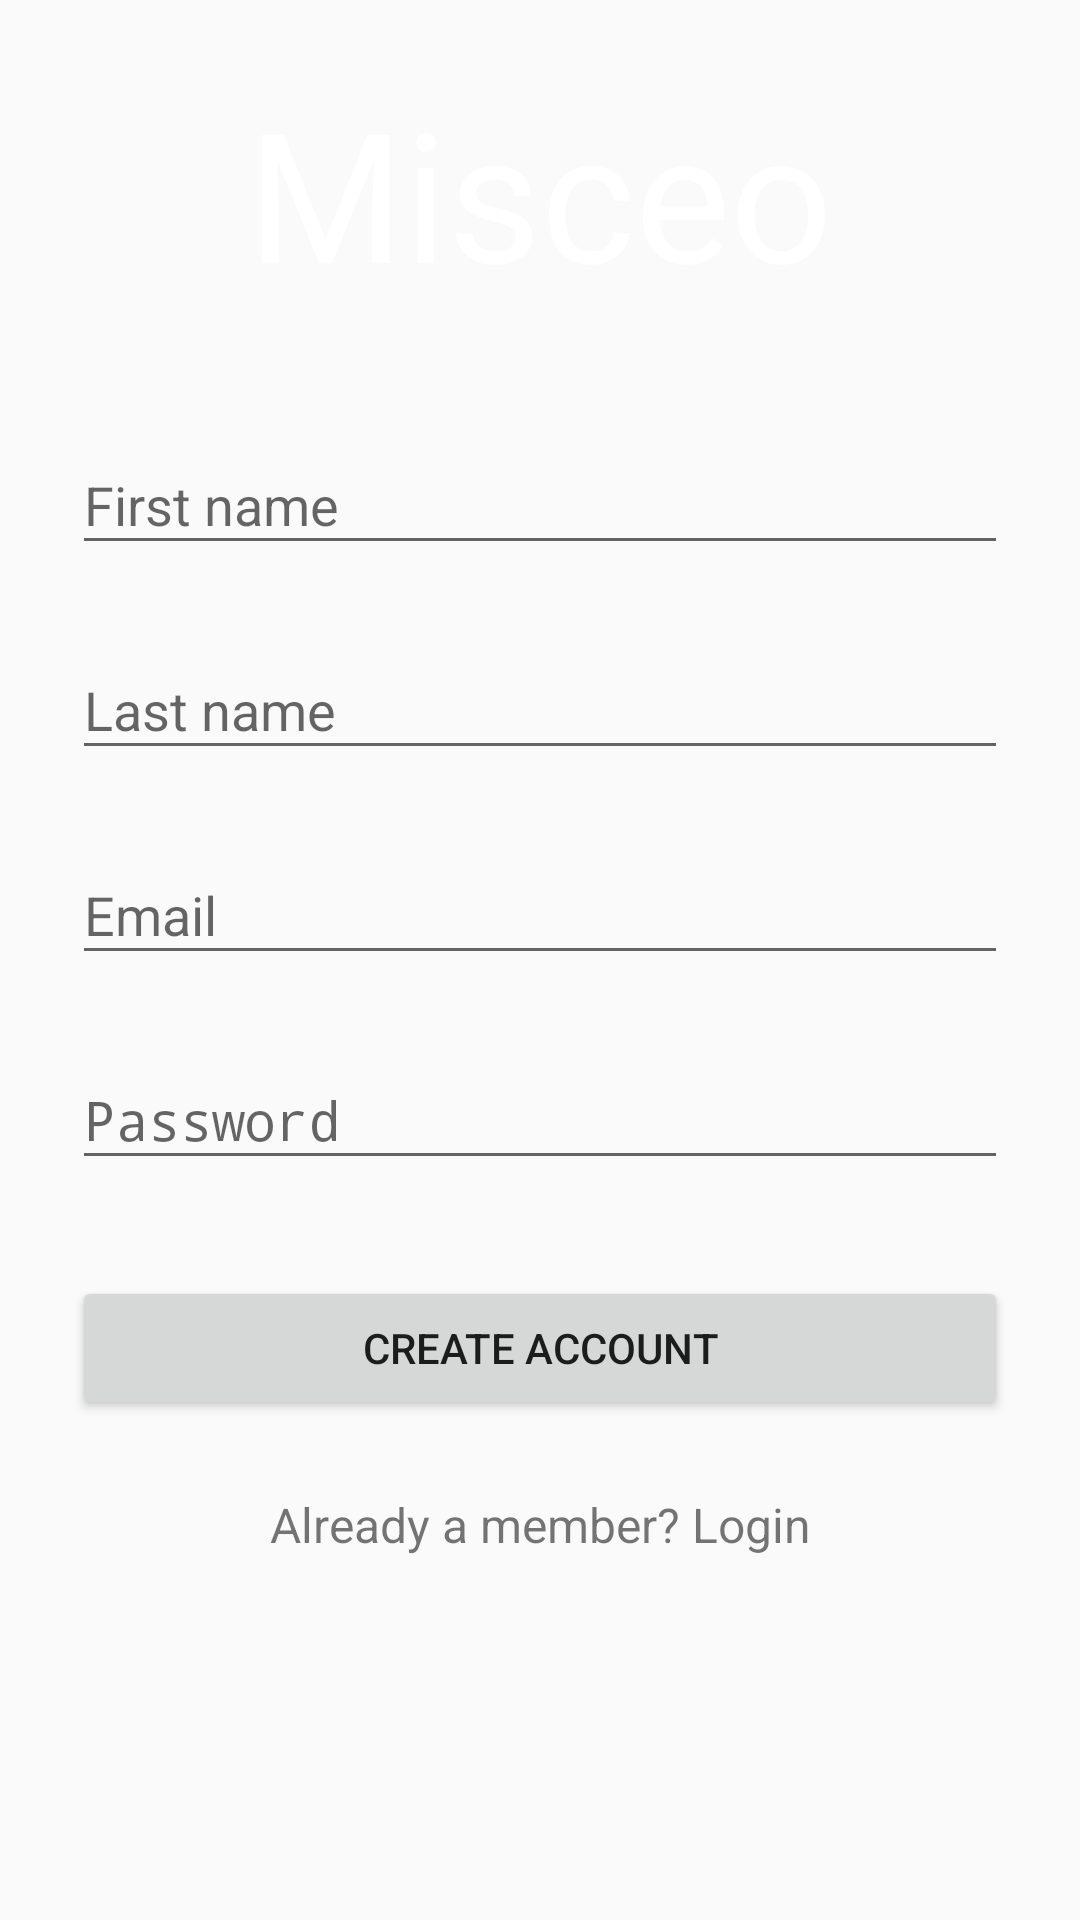

Reconstruct the res/layout file that produces this screen, plus the resources it refers to.
<!-- AndroidManifest.xml: application theme AppTheme -->
<!-- res/layout/fragment_sign_up.xml -->
<?xml version="1.0" encoding="utf-8"?>
<ScrollView
    xmlns:android="http://schemas.android.com/apk/res/android"
    android:layout_width="fill_parent"
    android:layout_height="fill_parent"
    android:fitsSystemWindows="true">

    <LinearLayout
        android:orientation="vertical"
        android:layout_width="match_parent"
        android:layout_height="wrap_content"
        android:paddingTop="24dp"
        android:paddingLeft="24dp"
        android:paddingRight="24dp">

        <TextView
            android:id="@+id/logoField"
            android:layout_width="wrap_content"
            android:layout_height="wrap_content"
            android:text="Misceo"
            android:textSize="60dip"
            android:textColor="#fff"
            android:layout_marginBottom="24dp"
            android:layout_gravity="center_horizontal" />

          <android.support.design.widget.TextInputLayout
            android:layout_width="match_parent"
            android:layout_height="wrap_content"
            android:layout_marginTop="8dp"
            android:layout_marginBottom="8dp">
            <EditText android:id="@+id/firstNameField"
                android:layout_width="match_parent"
                android:layout_height="wrap_content"
                android:inputType="textCapWords"
                android:hint="First name" />
        </android.support.design.widget.TextInputLayout>

        <android.support.design.widget.TextInputLayout
            android:layout_width="match_parent"
            android:layout_height="wrap_content"
            android:layout_marginTop="8dp"
            android:layout_marginBottom="8dp">
            <EditText android:id="@+id/lastNameField"
                android:layout_width="match_parent"
                android:layout_height="wrap_content"
                android:inputType="textCapWords"
                android:hint="Last name" />
        </android.support.design.widget.TextInputLayout>

        <android.support.design.widget.TextInputLayout
            android:layout_width="match_parent"
            android:layout_height="wrap_content"
            android:layout_marginTop="8dp"
            android:layout_marginBottom="8dp">
            <EditText android:id="@+id/emailField"
                android:layout_width="match_parent"
                android:layout_height="wrap_content"
                android:inputType="textEmailAddress"
                android:hint="Email" />
        </android.support.design.widget.TextInputLayout>

        <android.support.design.widget.TextInputLayout
            android:layout_width="match_parent"
            android:layout_height="wrap_content"
            android:layout_marginTop="8dp"
            android:layout_marginBottom="8dp">
            <EditText android:id="@+id/passwordField"
                android:layout_width="match_parent"
                android:layout_height="wrap_content"
                android:inputType="textPassword"
                android:hint="Password"/>
        </android.support.design.widget.TextInputLayout>

          <android.support.v7.widget.AppCompatButton
            android:id="@+id/signUpButton"
            android:layout_width="fill_parent"
            android:layout_height="wrap_content"
            android:layout_marginTop="24dp"
            android:layout_marginBottom="24dp"
            android:padding="12dp"
            android:text="Create Account"/>

        <TextView android:id="@+id/loginLink"
            android:layout_width="fill_parent"
            android:layout_height="wrap_content"
            android:layout_marginBottom="24dp"
            android:text="Already a member? Login"
            android:gravity="center"
            android:textSize="16dip"/>

    </LinearLayout>
</ScrollView>
<!-- resources referenced by this layout -->
<resources>
  <style name="AppTheme" parent="Theme.AppCompat.Light.NoActionBar">
           <item name="colorPrimary">@color/colorPrimary</item>
          <item name="colorPrimaryDark">@color/colorPrimaryDark</item>
      </style>
  <color name="colorPrimary">#E43F3F</color>
  <color name="colorPrimaryDark">#E12929</color>
</resources>
